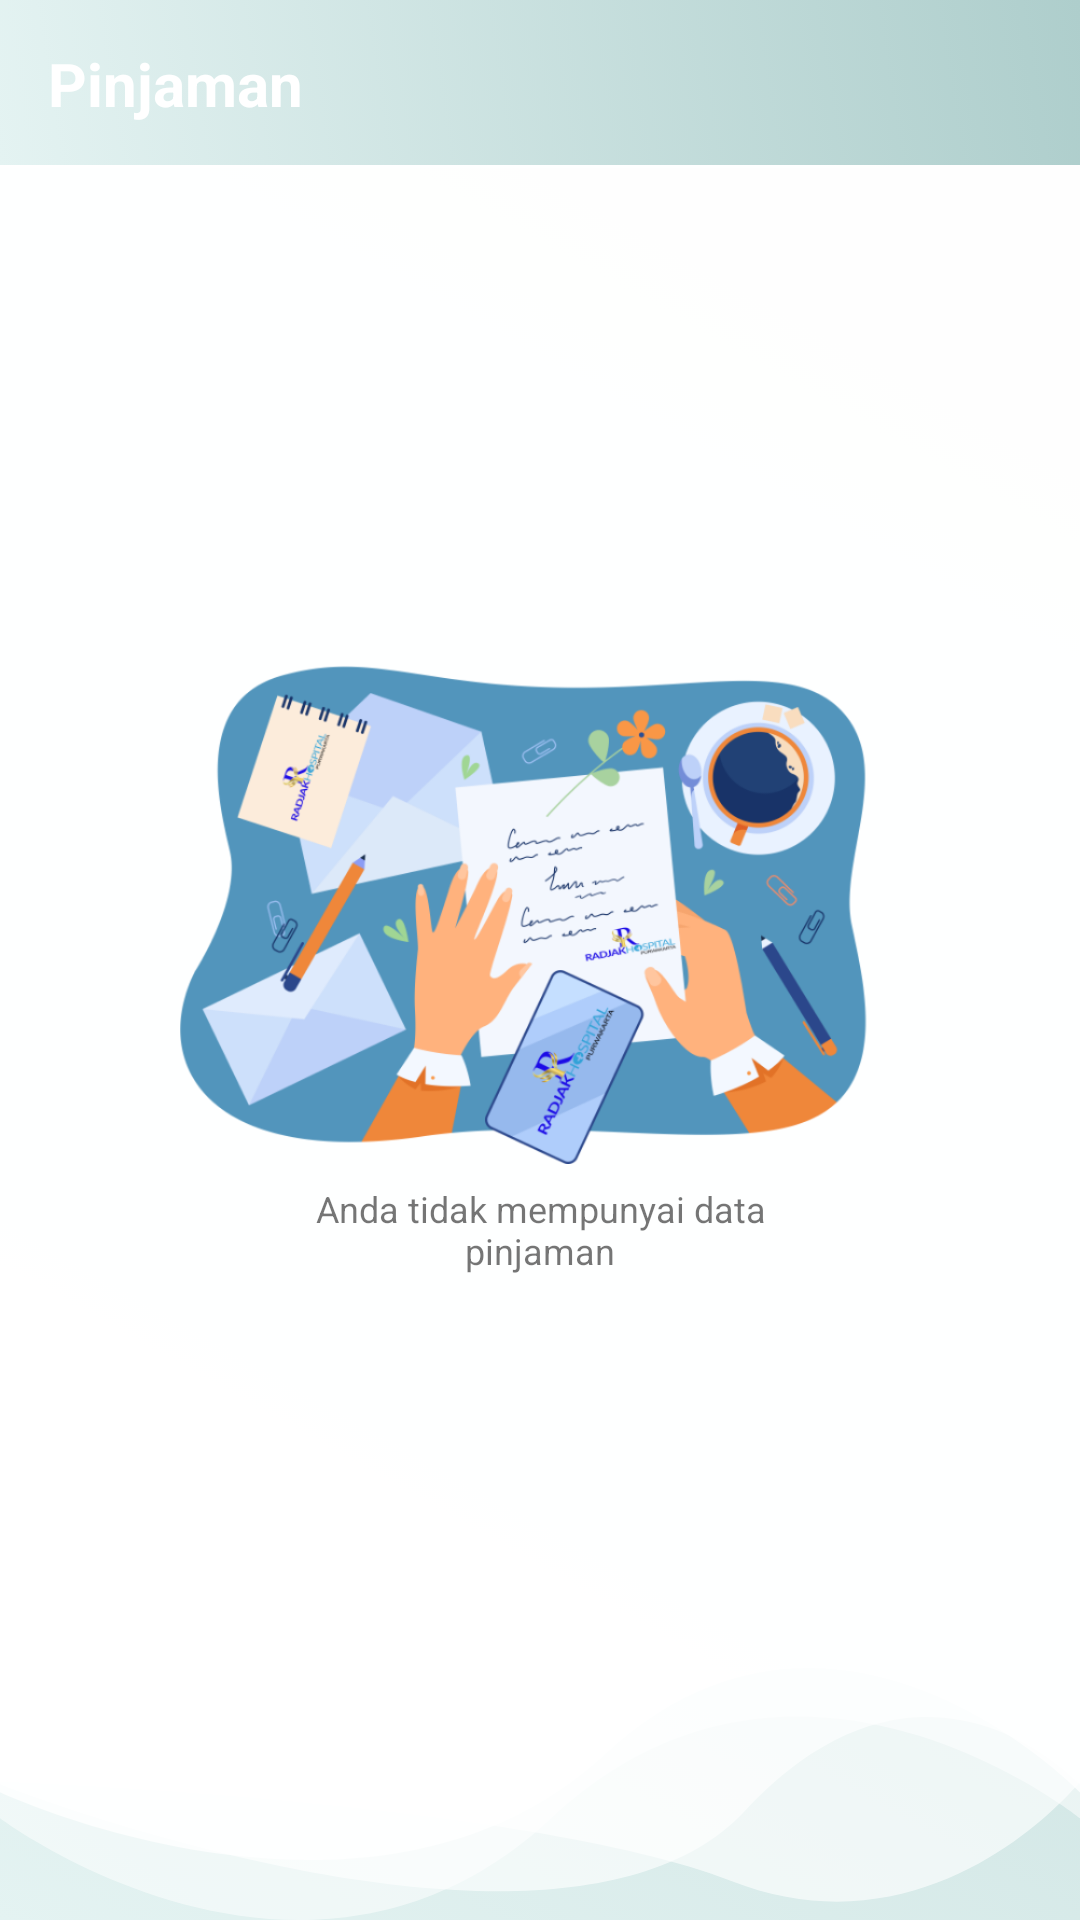

Here is an Android app screen rendered from its layout file. Give the layout XML and the strings, colors and styles it references.
<!-- AndroidManifest.xml: application theme AppTheme -->
<!-- res/layout/activity_track_pinjaman.xml -->
<?xml version="1.0" encoding="utf-8"?>
<RelativeLayout xmlns:android="http://schemas.android.com/apk/res/android"
    xmlns:app="http://schemas.android.com/apk/res-auto"
    xmlns:tools="http://schemas.android.com/tools"
    android:layout_width="match_parent"
    android:layout_height="match_parent"
    android:background="@drawable/gradientbg"
    tools:context=".Menu.Barang.Barang">

    <com.google.android.material.appbar.AppBarLayout
        android:id="@+id/appbar"
        android:layout_width="match_parent"
        android:layout_height="wrap_content"
        android:theme="@style/Base.ThemeOverlay.AppCompat.Dark">

        <androidx.appcompat.widget.Toolbar
            android:id="@+id/toolbar_pay"
            android:layout_width="match_parent"
            android:layout_height="?android:attr/actionBarSize"
            android:layout_gravity="center"
            android:background="@drawable/gradientbg"
            android:theme="@style/ToolbarTheme"
            app:elevation="4dp"
            app:popupTheme="@style/Base.Theme.AppCompat.Light.DarkActionBar">

            <TextView

                android:id="@+id/toolbar_title"
                android:layout_width="match_parent"
                android:layout_height="wrap_content"
                android:layout_gravity="center"
                android:text="Pinjaman"
                android:textColor="#fff"
                android:textSize="20dp"
                android:textStyle="bold" />

        </androidx.appcompat.widget.Toolbar>

    </com.google.android.material.appbar.AppBarLayout>




        <LinearLayout

            android:layout_marginTop="55dp"
            android:orientation="vertical"
            android:background="@drawable/ic_bg_one"
              android:layout_width="match_parent"
            android:layout_height="match_parent">


            <androidx.recyclerview.widget.RecyclerView
                android:layout_marginTop="10dp"
                android:id="@+id/rvSimpananSukarela"
                android:layout_width="match_parent"
                android:layout_height="match_parent"
                android:paddingLeft="8dp"
                android:paddingRight="8dp"
                android:paddingTop="16dp">
            </androidx.recyclerview.widget.RecyclerView>


        </LinearLayout>



    <com.google.android.material.floatingactionbutton.FloatingActionButton
        android:visibility="gone"
        android:id="@+id/btnAdd"
        android:layout_width="wrap_content"
        android:layout_height="wrap_content"
        android:layout_marginBottom="40dp"
        android:layout_marginRight="20dp"
        android:background="@color/colorPrimary"
        android:layout_alignParentEnd="true"
        android:layout_alignParentBottom="true"
        android:src="@drawable/ic_baseline_add_24" />


    <LinearLayout
        android:id="@+id/icon_simpanan_sukarela"
        android:layout_width="match_parent"
        android:layout_height="wrap_content"
        android:layout_centerInParent="true"
        android:gravity="center"
        android:orientation="vertical">

        <ImageView
            android:id="@+id/icon"
            android:layout_width="250dp"
            android:layout_height="180dp"
            android:src="@drawable/tidak_masuk" />

        <TextView
            android:layout_width="200dp"
            android:layout_height="wrap_content"
            android:gravity="center"
            android:text="Anda tidak mempunyai data pinjaman"
            android:textSize="12dp" />
    </LinearLayout>


    <include layout="@layout/progress_loading"/>

</RelativeLayout>
<!-- res/layout/progress_loading.xml (included above) -->
<RelativeLayout
    android:id="@+id/rlprogress"
    android:layout_width="match_parent"
    android:layout_height="match_parent"
    android:background="@color/progressvackground"
    android:clickable="true"
    android:visibility="gone"
    xmlns:android="http://schemas.android.com/apk/res/android">

    <de.hdodenhof.circleimageview.CircleImageView
        android:id="@+id/profileimage"
        android:layout_width="100dp"
        android:layout_height="100dp"
        android:layout_centerInParent="true"
        android:src="@color/white" />

    <TextView
        android:id="@+id/textprogress"
        android:layout_width="wrap_content"
        android:layout_height="wrap_content"
        android:layout_below="@id/profileimage"
        android:layout_centerHorizontal="true"
        android:layout_marginTop="20dp"
        android:text="Mohon Tunggu . ."
        android:textColor="@color/font_menu_color" />




    <LinearLayout
        android:id="@+id/lllogo"
        android:layout_width="match_parent"
        android:layout_height="wrap_content"
        android:layout_centerInParent="true"
        android:gravity="center"
        android:orientation="vertical">

        <ImageView
            android:src="@drawable/animateload"
            android:id="@+id/logo"
            android:layout_width="50dp"
            android:layout_height="50dp"
            android:elevation="10dp" />
    </LinearLayout>

</RelativeLayout>
<!-- resources referenced by this layout -->
<resources>
  <color name="colorPrimary">#4788C8</color>
  <color name="font_menu_color">#339999</color>
  <color name="progressvackground">#e4f3f2</color>
  <color name="white">#fff</color>
  <!-- drawable gradientbg (drawable) -->
  <?xml version="1.0" encoding="UTF-8"?>
  <selector xmlns:android="http://schemas.android.com/apk/res/android">
  <item>
  <shape>
      <gradient
          android:startColor="@color/colorUtama"
          android:endColor="#aececc"
          android:angle="45"/>
  </shape>
  </item>
      </selector>
  <!-- drawable ic_bg_one (drawable) -->
  <vector xmlns:android="http://schemas.android.com/apk/res/android"
      android:width="360dp"
      android:height="630.324dp"
      android:viewportWidth="360"
      android:viewportHeight="630.324">
    <path
        android:pathData="M0,593.768s102.038,82.251 183.767,0 176.233,0 176.233,0L360,0L0,0Z"
        android:strokeAlpha="0.52"
        android:fillColor="#fff"
        android:fillAlpha="0.52"/>
    <path
        android:pathData="M0,584.464s125.036,63.02 201.862,-13.763S360,584.464 360,584.464L360,0L0,0Z"
        android:strokeAlpha="0.77"
        android:fillColor="#fff"
        android:fillAlpha="0.77"/>
    <path
        android:pathData="M0,580.715s175.363,6.822 243.743,35.615S360,580.715 360,580.715L360,0L0,0Z"
        android:strokeAlpha="0.62"
        android:fillColor="#fff"
        android:fillAlpha="0.62"/>
    <path
        android:pathData="M0,581.64s187.81,79.491 248.289,9.521S360,581.64 360,581.64L360,0L0,0Z"
        android:strokeAlpha="0.62"
        android:fillColor="#fff"
        android:fillAlpha="0.62"/>
  </vector>
  <!-- drawable tidak_masuk: png bitmap (drawable, 139474 bytes) -->
  <style name="ToolbarTheme" parent="@style/ThemeOverlay.AppCompat.ActionBar">
          
          <item name="colorControlNormal">@color/white</item>
      </style>
  <style name="AppTheme" parent="Theme.AppCompat.Light.NoActionBar">
          
          <item name="colorPrimary">@color/colorPrimary</item>
          <item name="colorPrimaryDark">@color/colorPrimaryDark</item>
          <item name="colorAccent">@color/colorAccent</item>
      </style>
  <color name="colorUtama">#e4f3f2</color>
  <color name="colorPrimaryDark">#00574B</color>
  <color name="colorAccent">#D81B60</color>
</resources>
